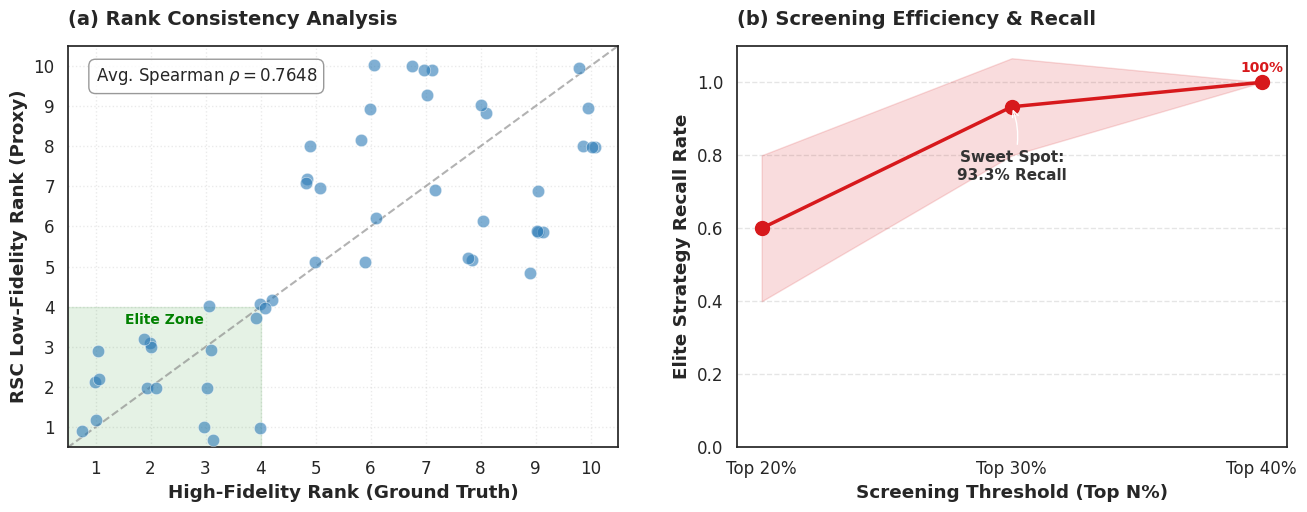

Here is the Python script that generated this plot:
import matplotlib.pyplot as plt
import numpy as np
import seaborn as sns
import pandas as pd
from matplotlib.ticker import MaxNLocator


data_ranks = []

# Group 1 to 5 Rankings (HF list vs LF list)
groups_data = [
    {
        "hf": ["edu_高_ai_0.90_f_0.50", "edu_中_ai_0.90_f_0.10", "edu_高_ai_0.90_f_1.00", "edu_中_ai_0.70_f_0.80", "edu_中_ai_0.50_f_0.50", "edu_中_ai_0.20_f_0.40", "edu_低_ai_0.10_f_0.90", "edu_低_ai_0.10_f_0.00", "edu_低_ai_0.60_f_0.50", "edu_低_ai_0.30_f_0.20"],
        "lf": ["edu_高_ai_0.90_f_0.50", "edu_高_ai_0.90_f_1.00", "edu_中_ai_0.90_f_0.10", "edu_中_ai_0.70_f_0.80", "edu_低_ai_0.10_f_0.00", "edu_低_ai_0.60_f_0.50", "edu_中_ai_0.50_f_0.50", "edu_低_ai_0.30_f_0.20", "edu_中_ai_0.20_f_0.40", "edu_低_ai_0.10_f_0.90"]
    },
    {
        "hf": ["edu_高_ai_0.90_f_0.50", "edu_中_ai_0.90_f_0.10", "edu_高_ai_0.90_f_1.00", "edu_中_ai_0.70_f_0.80", "edu_中_ai_0.50_f_0.50", "edu_中_ai_0.20_f_0.40", "edu_低_ai_0.10_f_0.90", "edu_低_ai_0.10_f_0.00", "edu_低_ai_0.60_f_0.50", "edu_低_ai_0.30_f_0.20"],
        "lf": ["edu_高_ai_0.90_f_1.00", "edu_高_ai_0.90_f_0.50", "edu_中_ai_0.90_f_0.10", "edu_中_ai_0.70_f_0.80", "edu_中_ai_0.20_f_0.40", "edu_低_ai_0.60_f_0.50", "edu_低_ai_0.10_f_0.90", "edu_中_ai_0.50_f_0.50", "edu_低_ai_0.10_f_0.00", "edu_低_ai_0.30_f_0.20"]
    },
    {
        "hf": ["edu_高_ai_0.90_f_0.50", "edu_中_ai_0.90_f_0.10", "edu_高_ai_0.90_f_1.00", "edu_中_ai_0.70_f_0.80", "edu_中_ai_0.50_f_0.50", "edu_中_ai_0.20_f_0.40", "edu_低_ai_0.10_f_0.90", "edu_低_ai_0.10_f_0.00", "edu_低_ai_0.60_f_0.50", "edu_低_ai_0.30_f_0.20"],
        "lf": ["edu_中_ai_0.70_f_0.80", "edu_中_ai_0.90_f_0.10", "edu_高_ai_0.90_f_0.50", "edu_高_ai_0.90_f_1.00", "edu_中_ai_0.50_f_0.50", "edu_低_ai_0.10_f_0.00", "edu_低_ai_0.60_f_0.50", "edu_低_ai_0.30_f_0.20", "edu_低_ai_0.10_f_0.90", "edu_中_ai_0.20_f_0.40"]
    },
    {
        "hf": ["edu_高_ai_0.90_f_0.50", "edu_中_ai_0.90_f_0.10", "edu_高_ai_0.90_f_1.00", "edu_中_ai_0.70_f_0.80", "edu_中_ai_0.50_f_0.50", "edu_中_ai_0.20_f_0.40", "edu_低_ai_0.10_f_0.90", "edu_低_ai_0.10_f_0.00", "edu_低_ai_0.60_f_0.50", "edu_低_ai_0.30_f_0.20"],
        "lf": ["edu_高_ai_0.90_f_1.00", "edu_高_ai_0.90_f_0.50", "edu_中_ai_0.90_f_0.10", "edu_中_ai_0.70_f_0.80", "edu_低_ai_0.60_f_0.50", "edu_中_ai_0.20_f_0.40", "edu_中_ai_0.50_f_0.50", "edu_低_ai_0.30_f_0.20", "edu_低_ai_0.10_f_0.00", "edu_低_ai_0.10_f_0.90"]
    },
    {
        "hf": ["edu_高_ai_0.90_f_0.50", "edu_中_ai_0.90_f_0.10", "edu_高_ai_0.90_f_1.00", "edu_中_ai_0.70_f_0.80", "edu_中_ai_0.50_f_0.50", "edu_中_ai_0.20_f_0.40", "edu_低_ai_0.10_f_0.90", "edu_低_ai_0.10_f_0.00", "edu_低_ai_0.60_f_0.50", "edu_低_ai_0.30_f_0.20"],
        "lf": ["edu_高_ai_0.90_f_0.50", "edu_中_ai_0.90_f_0.10", "edu_高_ai_0.90_f_1.00", "edu_中_ai_0.70_f_0.80", "edu_低_ai_0.10_f_0.00", "edu_低_ai_0.60_f_0.50", "edu_中_ai_0.50_f_0.50", "edu_中_ai_0.20_f_0.40", "edu_低_ai_0.30_f_0.20", "edu_低_ai_0.10_f_0.90"]
    }
]

scatter_points = []
for group in groups_data:
    hf_list = group['hf']
    lf_list = group['lf']
    for rank_idx, policy in enumerate(hf_list):
        hf_rank = rank_idx + 1
        lf_rank = lf_list.index(policy) + 1
        scatter_points.append({'HF Rank': hf_rank, 'LF Rank': lf_rank})

df_scatter = pd.DataFrame(scatter_points)

recall_data = {
    'Threshold': ['Top 20%', 'Top 30%', 'Top 40%'],
    'Recall Mean': [0.60, 0.933, 1.0],
    'Recall Std': [0.20, 0.133, 0.0]  # Standard Deviation
}
df_recall = pd.DataFrame(recall_data)

sns.set_theme(style="white", font_scale=1.1)
fig, axes = plt.subplots(1, 2, figsize=(14, 6), dpi=300)

color_scatter = "#2c7bb6" # 蓝色
color_line = "#d7191c"    # 红色
color_band = "#fdae61"    # 橙色 (用于误差带)

ax1 = axes[0]

jitter_x = np.random.normal(0, 0.12, size=len(df_scatter))
jitter_y = np.random.normal(0, 0.12, size=len(df_scatter))

ax1.scatter(df_scatter['HF Rank'] + jitter_x,
            df_scatter['LF Rank'] + jitter_y,
            color=color_scatter, alpha=0.6, s=80, edgecolors='w', linewidth=0.5, zorder=3)

ax1.plot([0, 11], [0, 11], ls="--", c="gray", alpha=0.6, lw=1.5, zorder=2, label="Perfect Match")

ax1.set_xlim(0.5, 10.5)
ax1.set_ylim(0.5, 10.5)
ax1.xaxis.set_major_locator(MaxNLocator(integer=True))
ax1.yaxis.set_major_locator(MaxNLocator(integer=True))
ax1.set_xlabel("High-Fidelity Rank (Ground Truth)", fontweight='bold')
ax1.set_ylabel("RSC Low-Fidelity Rank (Proxy)", fontweight='bold')
ax1.set_title("(a) Rank Consistency Analysis", loc='left', fontsize=14, fontweight='bold', pad=15)
ax1.grid(True, linestyle=':', alpha=0.4)

spearman_val = 0.7648  # From JSON
ax1.text(0.05, 0.95, f"Avg. Spearman $\\rho = {spearman_val:.4f}$",
         transform=ax1.transAxes, fontsize=12, verticalalignment='top',
         bbox=dict(boxstyle="round,pad=0.4", fc="white", ec="gray", alpha=0.8))

ax1.add_patch(plt.Rectangle((0.5, 0.5), 3.5, 3.5, color='green', alpha=0.1, zorder=1))
ax1.text(2.25, 3.5, "Elite Zone", color='green', fontsize=10, ha='center', va='bottom', fontweight='bold')


ax2 = axes[1]
x_vals = np.arange(3) # 0, 1, 2 for categorical plotting

ax2.fill_between(x_vals,
                 df_recall['Recall Mean'] - df_recall['Recall Std'],
                 df_recall['Recall Mean'] + df_recall['Recall Std'],
                 color=color_line, alpha=0.15, label='Std. Dev (5 Runs)')

ax2.plot(x_vals, df_recall['Recall Mean'], marker='o', markersize=10,
         color=color_line, lw=2.5, label='Mean Elite Recall')

key_idx = 1
ax2.annotate('Sweet Spot:\n93.3% Recall',
             xy=(key_idx, df_recall['Recall Mean'][key_idx]),
             xytext=(key_idx, df_recall['Recall Mean'][key_idx] - 0.2),
             arrowprops=dict(facecolor='black', arrowstyle='->', connectionstyle="arc3,rad=.2"),
             ha='center', fontsize=11, fontweight='bold', color='#333')

ax2.set_xticks(x_vals)
ax2.set_xticklabels(df_recall['Threshold'])
ax2.set_ylim(0.0, 1.1)
ax2.set_xlabel("Screening Threshold (Top N%)", fontweight='bold')
ax2.set_ylabel("Elite Strategy Recall Rate", fontweight='bold')
ax2.set_title("(b) Screening Efficiency & Recall", loc='left', fontsize=14, fontweight='bold', pad=15)
ax2.grid(True, axis='y', linestyle='--', alpha=0.5)

ax2.text(2, 1.02, "100%", ha='center', va='bottom', fontsize=10, fontweight='bold', color=color_line)

plt.tight_layout(pad=3.0)
plt.show()
